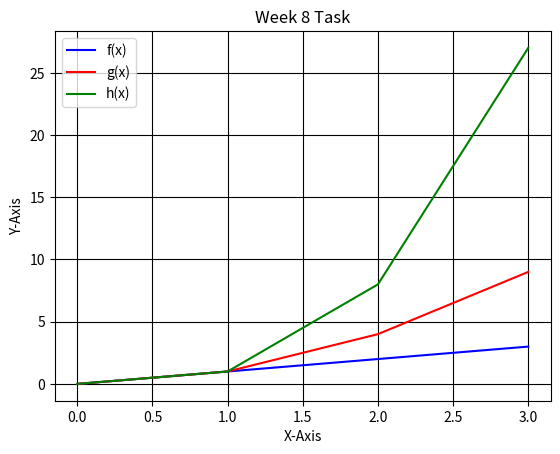

The script that saved this image:
# [redacted]

# Write a program that displays a plot of the functions f(x)=x, 
# g(x)=x2 and h(x)=x3 in the range [0, 4] on the one set of axes.
#----------------------------------------------------------------

#Import numpy for arrays and matplotlib for plotting.
import numpy as np
import matplotlib.pyplot as plt

# Create a variable 'x' and assign the range function of (0,4).
x = np.arange(0.0, 4.0)

# Create the 3 funcions and substiute 'x' in.
def f(x): 
    return x

def g(x):
    return x * x

def h(x):
    return x **3

# Create  representation of the 3 functions, using the chosen label and linewidth formats.
plt.plot( f(x), 'b', label = 'f(x)', linewidth = 1.5)
plt.plot( g(x), 'r', label = 'g(x)', linewidth = 1.5) 
plt.plot( h(x),'g', label = 'h(x)', linewidth = 1.5)

# Add further plot details including line grids and legends.
plt.title('Week 8 Task')
plt.ylabel('Y-Axis')
plt.xlabel('X-Axis')
plt.legend()
plt.grid(True, color = 'k')

# Use the show() function to ensure that the graph is always
# shown when the program is run.
plt.show()

# Complete.

# Lines 34 & 35: Information on specialised formatting from Edureka:
# https://www.youtube.com/watch?v=yZTBMMdPOww&list=PL9ooVrP1hQOHY-BeYrKHDrHKphsJOyRyu&index=68&t=0s